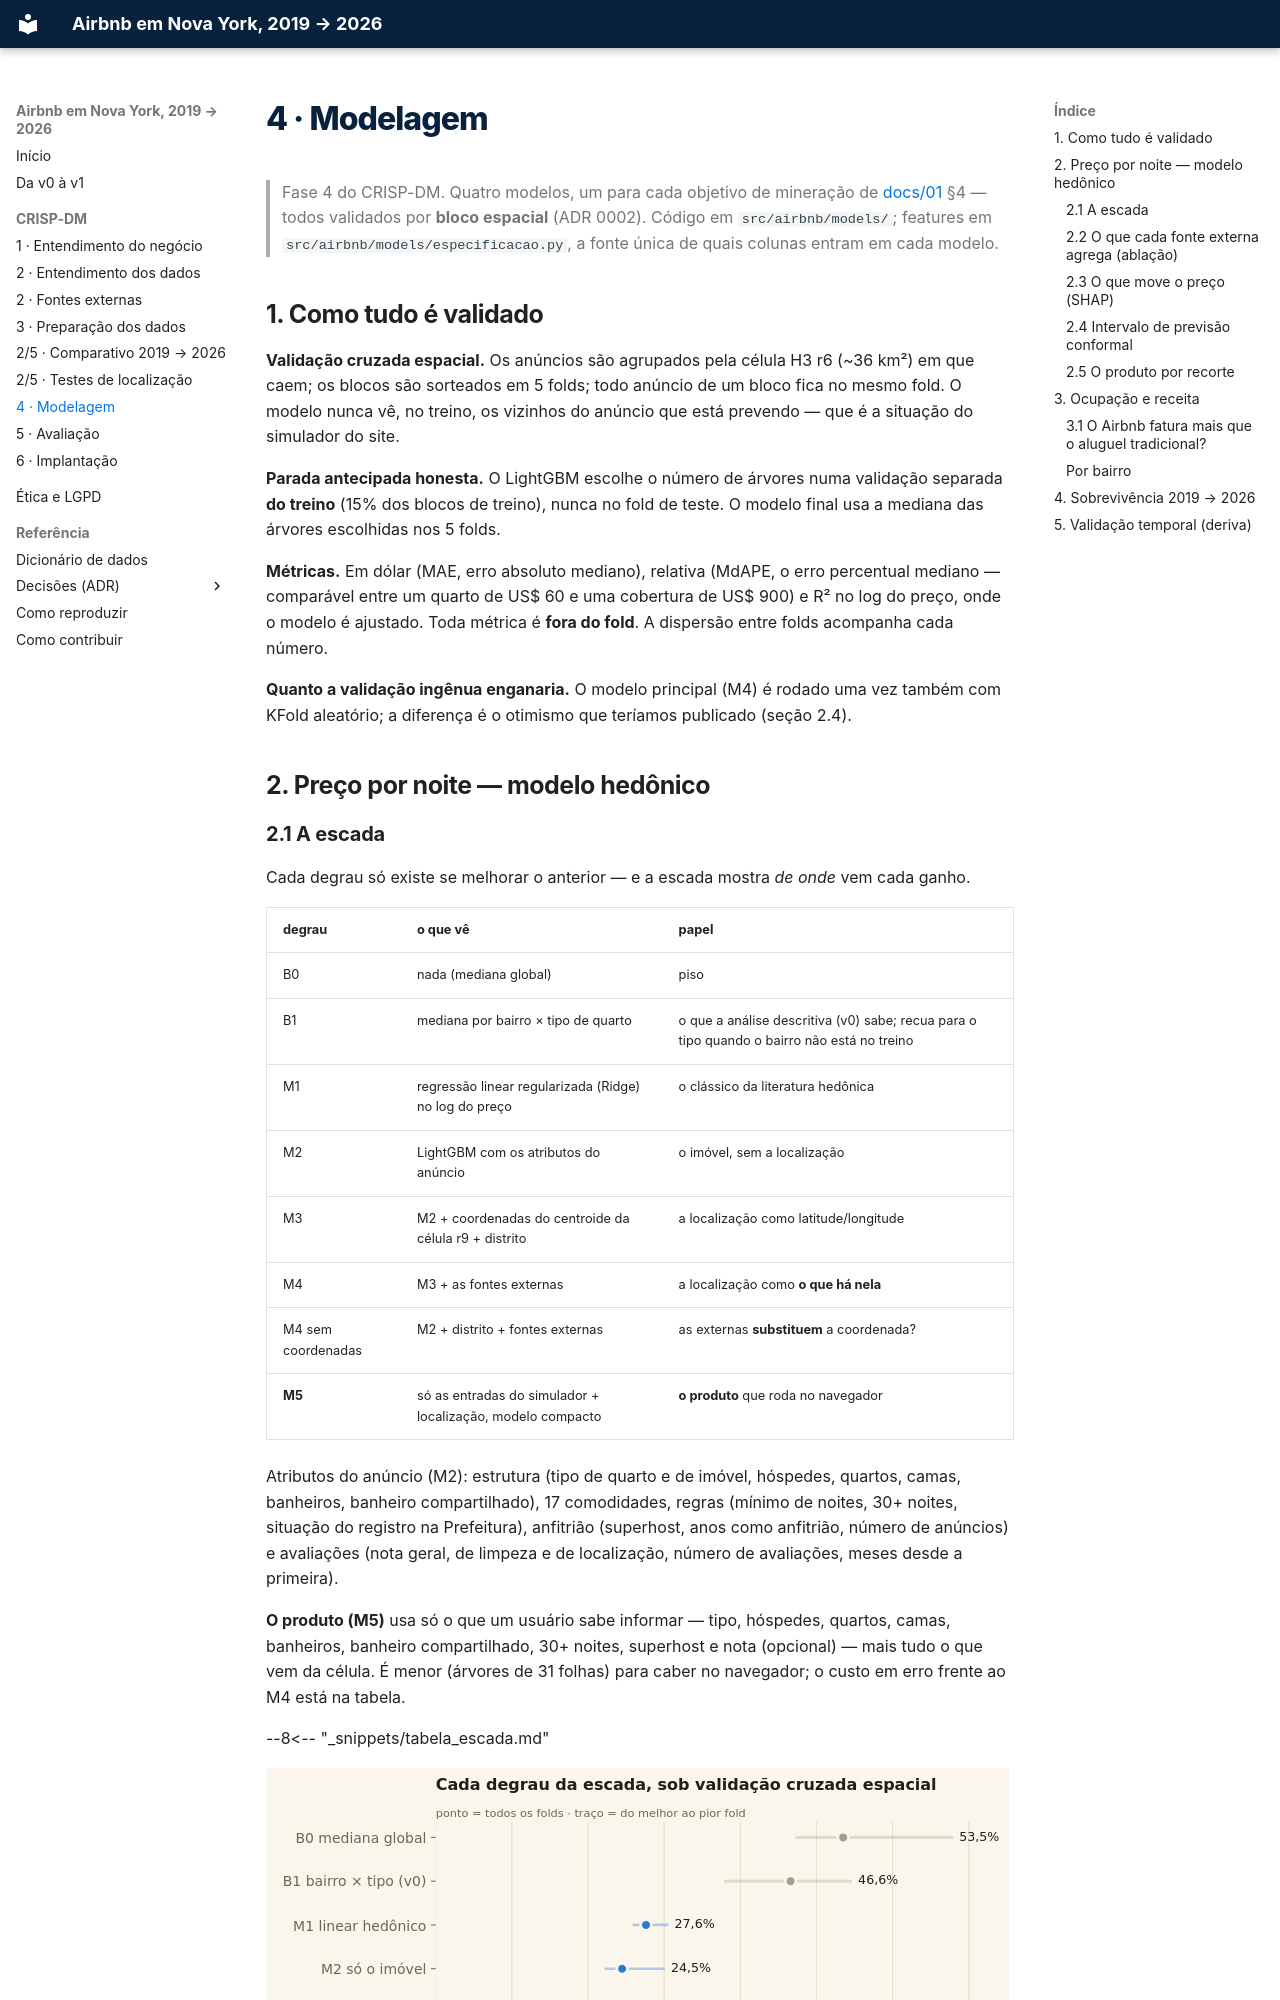

repository: felipe44776-eseg/data-science-2-eseg-airbnb-nyc · page: 07-modelagem/index.html · generator: mkdocs

# 4 · Modelagem

> Fase 4 do CRISP-DM. Quatro modelos, um para cada objetivo de mineração de
> [docs/01](01-entendimento-do-negocio.md) §4 — todos validados por **bloco
> espacial** (ADR 0002). Código em `src/airbnb/models/`; features em
> `src/airbnb/models/especificacao.py`, a fonte única de quais colunas entram em
> cada modelo.

## 1. Como tudo é validado

**Validação cruzada espacial.** Os anúncios são agrupados pela célula H3 r6
(~36 km²) em que caem; os blocos são sorteados em 5 folds; todo anúncio de um bloco
fica no mesmo fold. O modelo nunca vê, no treino, os vizinhos do anúncio que está
prevendo — que é a situação do simulador do site.

**Parada antecipada honesta.** O LightGBM escolhe o número de árvores numa
validação separada **do treino** (15% dos blocos de treino), nunca no fold de teste.
O modelo final usa a mediana das árvores escolhidas nos 5 folds.

**Métricas.** Em dólar (MAE, erro absoluto mediano), relativa (MdAPE, o erro
percentual mediano — comparável entre um quarto de US$ 60 e uma cobertura de
US$ 900) e R² no log do preço, onde o modelo é ajustado. Toda métrica é **fora do
fold**. A dispersão entre folds acompanha cada número.

**Quanto a validação ingênua enganaria.** O modelo principal (M4) é rodado uma
vez também com KFold aleatório; a diferença é o otimismo que teríamos publicado
(seção 2.4).

## 2. Preço por noite — modelo hedônico
